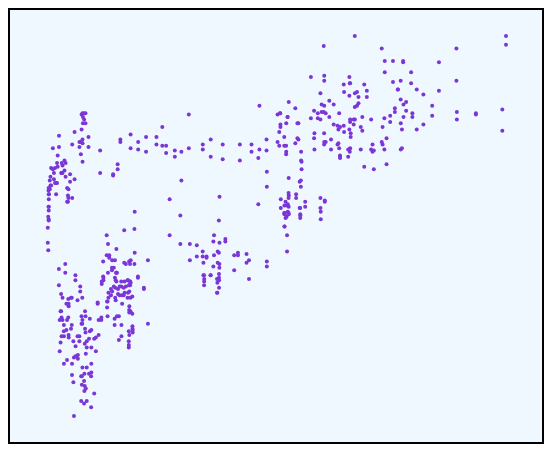
D3 v5 page, settled after 360 driven frames (6 s of simulated time); the page loaded 1 data file(s).



  d3.csv("covid-danmark-temperature-aalborg.csv").then(function (data) {
    console.log("alt data:", data);
    console.log("første række:", data[0]);


    // Bemærk, for at lave tekst om til tal, skal bruges 'parseInt' eller 'parseFloat'.
    // Se mere her: https://mdn.io/parseInt
    console.log("antal daglige vaccinationer i første række:", parseInt(data[0].daily_vaccinations));
    console.log("gennemsnitstemperaturen i første række:", parseFloat(data[0].tavg));

    // Løsningen skal skrives herinde i funktionen hvor 'data' er tilgængeligt.
    let max = d3.max(data, function(d) {
      return parseInt(d.daily_vaccinations);
    })
    let minT = d3.min(data, function(d) {
      return parseFloat(d.tavg);
    })
    let maxT = d3.max(data, function(d) {
      return parseFloat(d.tavg);
    })

    // Width og height
      const w = 500;
      const h = 400;
      const padding = 10;
    
    // Lav en skala for x-aksen
    const xScale = d3.scaleLinear()
      .domain([0, max]) 
      .range([padding, w - padding * 2]);
      
    // Lav en skala for y-aksen
    const yScale = d3.scaleLinear()
      .domain([minT, maxT])
      .range([h - padding, padding]);

    // Lav SVG-elementet
    const svg = d3
      .select("body")
      .append("svg")
      .attr("width", w)
      .attr("height", h);

    // Lave scatter plot (punktdiagram)
    svg
      .selectAll("circle") 
      .data(data)
      .enter()
      .append("circle") 
      .attr("cx", function (d) {
        // 'd' er et koordinat på formen [x, y]
        return xScale(d.daily_vaccinations);
      })
      .attr("cy", function (d) {
        return yScale(d.tavg); 
      })
      .attr("r", 2)
      .attr("fill", "rgb(123, 54, 214");

  
  });

  

### data: covid-danmark-temperature-aalborg.csv
country, date, total_vaccinations, daily_vaccinations, tavg
Denmark, 2021-03-11, 786601, 17364, 3.4
Denmark, 2021-03-11, 786601, 17364, 4.8
Denmark, 2021-03-12, 800295, 16170, 4.3
Denmark, 2021-03-12, 800295, 16170, 4.7
Denmark, 2021-03-13, 810587, 15018, 4.2
Denmark, 2021-03-13, 810587, 15018, 3.4
Denmark, 2021-03-14, 821041, 14214, 3.6
Denmark, 2021-03-14, 821041, 14214, 4.1
Denmark, 2021-03-15, 833537, 13739, 3.4
Denmark, 2021-03-15, 833537, 13739, 3.8
Denmark, 2021-03-16, 849591, 13482, 3.1
Denmark, 2021-03-16, 849591, 13482, 2.6
Denmark, 2021-03-17, 869246, 13568, 1.9
Denmark, 2021-03-17, 869246, 13568, 3.1
Denmark, 2021-03-18, 890954, 14908, 1.2
Denmark, 2021-03-18, 890954, 14908, 1.7
Denmark, 2021-03-19, 910339, 15721, 0.0
Denmark, 2021-03-19, 910339, 15721, 1.9
Denmark, 2021-03-20, 918043, 15351, 1.9
Denmark, 2021-03-20, 918043, 15351, 5.4
Denmark, 2021-03-21, 927584, 15220, 5.4
Denmark, 2021-03-21, 927584, 15220, 5.4
Denmark, 2021-03-22, 939334, 15114, 3.2
Denmark, 2021-03-22, 939334, 15114, 4.8
Denmark, 2021-03-23, 952906, 14759, 4.3
Denmark, 2021-03-23, 952906, 14759, 5.8
Denmark, 2021-03-24, 975981, 15248, 4.7
Denmark, 2021-03-24, 975981, 15248, 7.3
Denmark, 2021-03-25, 991998, 14435, 3.9
Denmark, 2021-03-25, 991998, 14435, 6.4
Denmark, 2021-03-26, 1005897, 13651, 5.4
Denmark, 2021-03-26, 1005897, 13651, 7.7
Denmark, 2021-03-27, 1018897, 14408, 5.6
Denmark, 2021-03-27, 1018897, 14408, 5.8
Denmark, 2021-03-28, 1032407, 14975, 5.0
Denmark, 2021-03-28, 1032407, 14975, 6.4
Denmark, 2021-03-29, 1056442, 16730, 6.2
Denmark, 2021-03-29, 1056442, 16730, 8.8
Denmark, 2021-03-30, 1083959, 18722, 7.0
Denmark, 2021-03-30, 1083959, 18722, 10.3
Denmark, 2021-03-31, 1106627, 18664, 6.1
Denmark, 2021-03-31, 1106627, 18664, 8.9
Denmark, 2021-04-01, 1117707, 17958, 4.6
Denmark, 2021-04-01, 1117707, 17958, 6.4
Denmark, 2021-04-02, 1129541, 17663, 4.4
Denmark, 2021-04-02, 1129541, 17663, 6.3
Denmark, 2021-04-03, 1143787, 17841, 4.4
Denmark, 2021-04-03, 1143787, 17841, 4.7
Denmark, 2021-04-04, 1157201, 17828, 4.7
Denmark, 2021-04-04, 1157201, 17828, 6.1
Denmark, 2021-04-05, 1170798, 16337, 2.9
Denmark, 2021-04-05, 1170798, 16337, 3.6
Denmark, 2021-04-06, 1192820, 15552, 3.7
Denmark, 2021-04-06, 1192820, 15552, 4.1
Denmark, 2021-04-07, 1217581, 15851, 4.3
Denmark, 2021-04-07, 1217581, 15851, 3.6
Denmark, 2021-04-08, 1239810, 17443, 4.8
Denmark, 2021-04-08, 1239810, 17443, 3.8
Denmark, 2021-04-09, 1264871, 19333, 5.0
Denmark, 2021-04-09, 1264871, 19333, 5.1
... 506 more rows